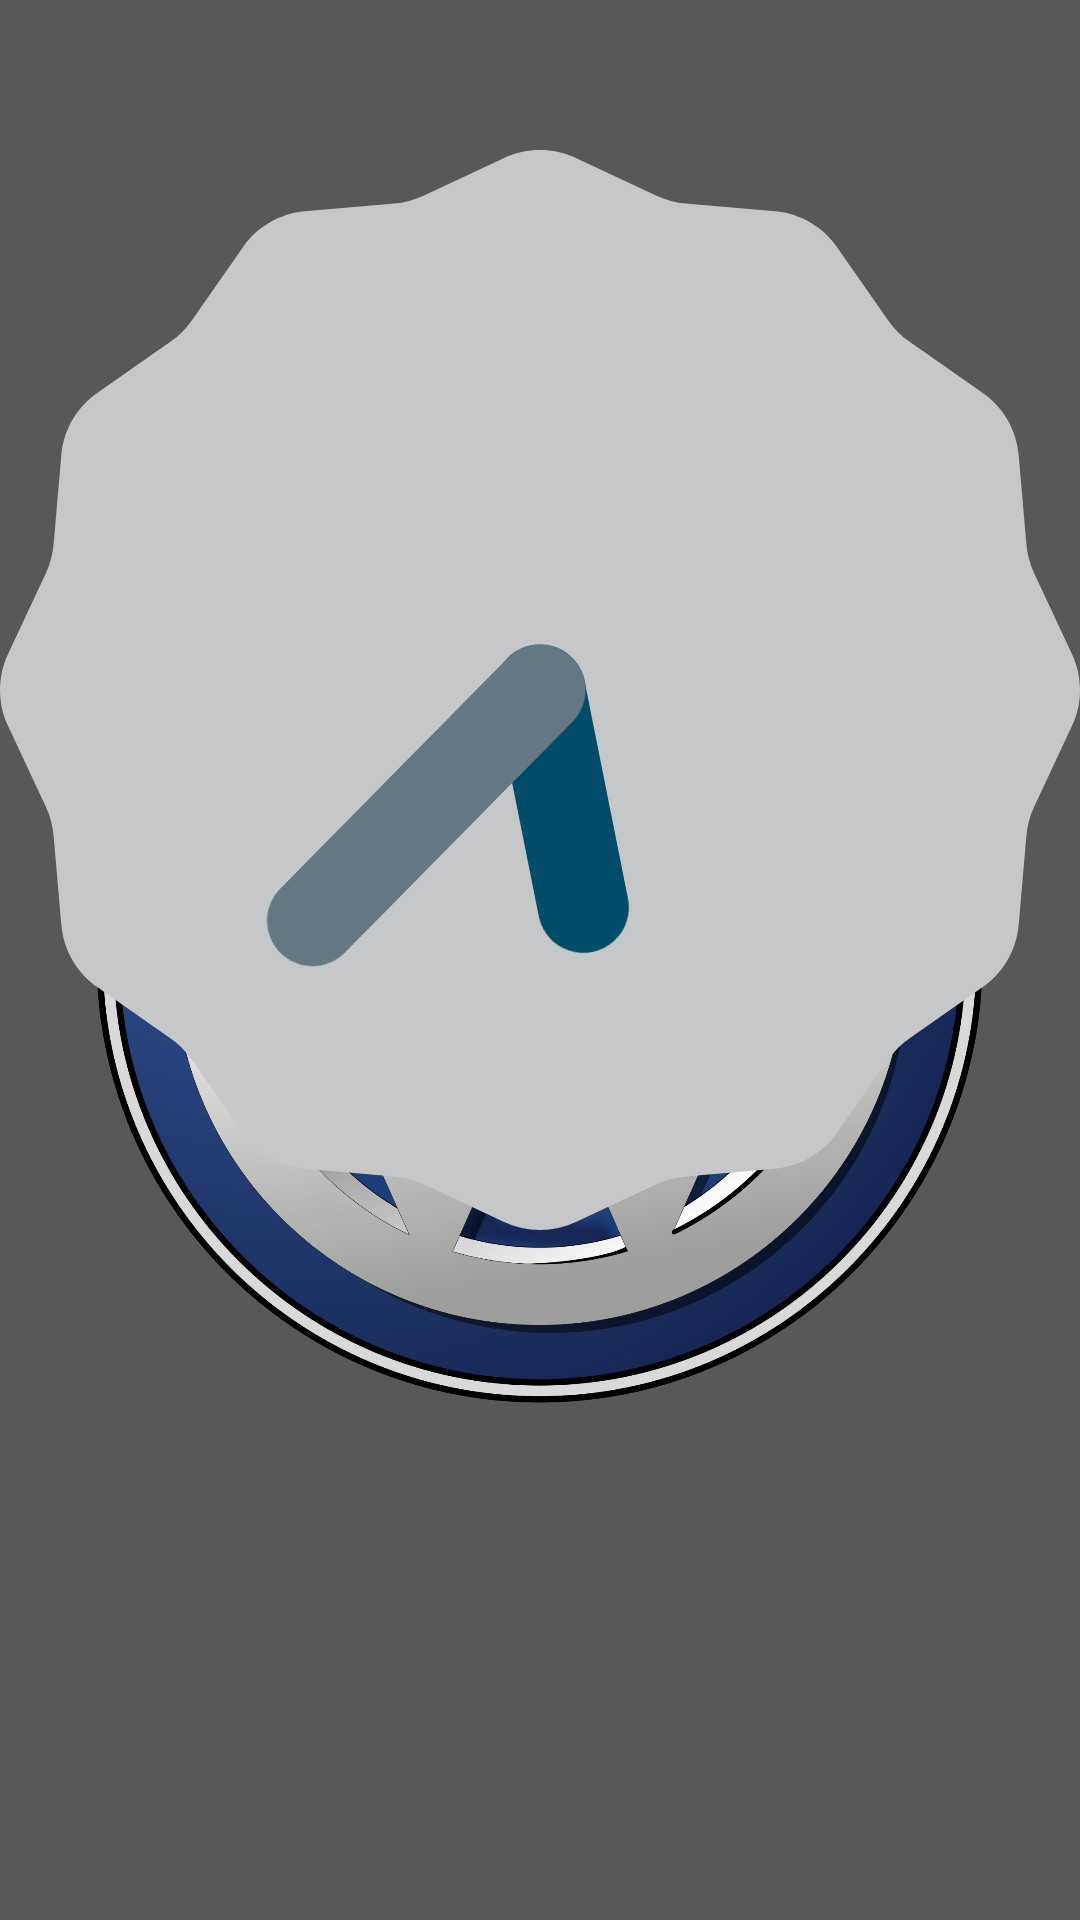

Write the Android layout XML for this screen, with the resource values it uses.
<!-- AndroidManifest.xml: application theme AppTheme -->
<!-- res/layout/activity_main.xml -->
<?xml version="1.0" encoding="utf-8"?>
<RelativeLayout xmlns:android="http://schemas.android.com/apk/res/android"
    xmlns:tools="http://schemas.android.com/tools"
    android:layout_width="match_parent"
    android:layout_height="match_parent"
    android:background="#585858"
    tools:context="com.developwear.vwcardash.MainActivity">

    <RelativeLayout
        android:layout_width="match_parent"
        android:layout_height="match_parent"
        android:id="@+id/content">
    </RelativeLayout>
    <ImageView
        android:layout_width="300dp"
        android:layout_height="300dp"
        android:layout_centerInParent="true"
        android:src="@drawable/vwlogo"/>
    <AnalogClock
        android:layout_width="wrap_content"
        android:layout_height="wrap_content"
        android:layout_marginTop="50dp"
        android:layout_centerHorizontal="true" />
</RelativeLayout>
<!-- resources referenced by this layout -->
<resources>
  <!-- drawable vwlogo: png bitmap (drawable-xxxhdpi, 782836 bytes) -->
  <style name="AppTheme" parent="Theme.AppCompat.Light.DarkActionBar">
          
          <item name="colorPrimary">@color/colorPrimary</item>
          <item name="colorPrimaryDark">@color/colorPrimaryDark</item>
          <item name="colorAccent">@color/colorAccent</item>
          
          <item name="windowNoTitle">true</item>
          <item name="android:windowActionBar">false</item>
          <item name="android:windowContentOverlay">@null</item>
      </style>
  <!-- not gathered from this repository: default colours our renderer supplied (Android Studio template values) -->
  <color name="colorPrimary">#FF6200EE</color>
  <color name="colorPrimaryDark">#FF3700B3</color>
  <color name="colorAccent">#FF03DAC5</color>
</resources>
